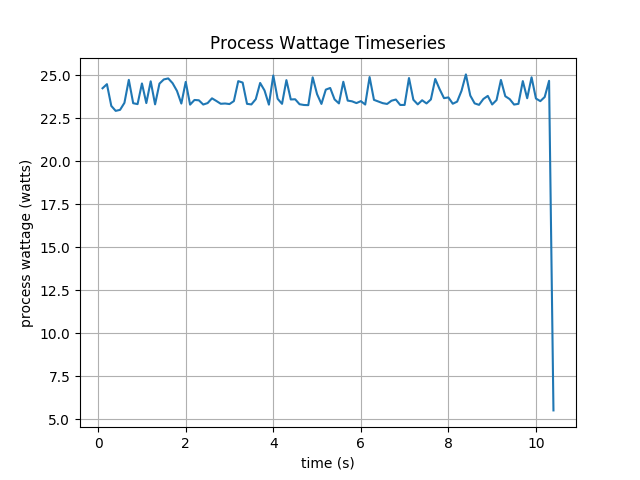

The file beside this chart, header and first rows:
time, process wattage reading
0.1, 24.25
0.2, 24.48
0.3, 23.22
0.4, 22.93
0.5, 22.99
0.6, 23.4
0.7, 24.74
0.8, 23.38
0.9, 23.33
1.0, 24.53
1.1, 23.38
1.2, 24.65
1.3, 23.31
1.4, 24.52
1.5, 24.76
1.6, 24.82
1.7, 24.54
1.8, 24.09
1.9, 23.36
2.0, 24.62
2.1, 23.29
2.2, 23.57
2.3, 23.55
2.4, 23.3
2.5, 23.38
2.6, 23.66
2.7, 23.51
2.8, 23.34
2.9, 23.36
3.0, 23.33
3.1, 23.5
3.2, 24.66
3.3, 24.58
3.4, 23.34
3.5, 23.31
3.6, 23.61
3.7, 24.56
3.8, 24.12
3.9, 23.29
4.0, 24.99
4.1, 23.63
4.2, 23.34
4.3, 24.72
4.4, 23.6
4.5, 23.61
4.6, 23.32
4.7, 23.27
4.8, 23.27
4.9, 24.88
5.0, 23.91
5.1, 23.34
5.2, 24.17
5.3, 24.26
5.4, 23.6
5.5, 23.37
5.6, 24.62
5.7, 23.53
5.8, 23.49
5.9, 23.38
6.0, 23.5
... 43 more rows
